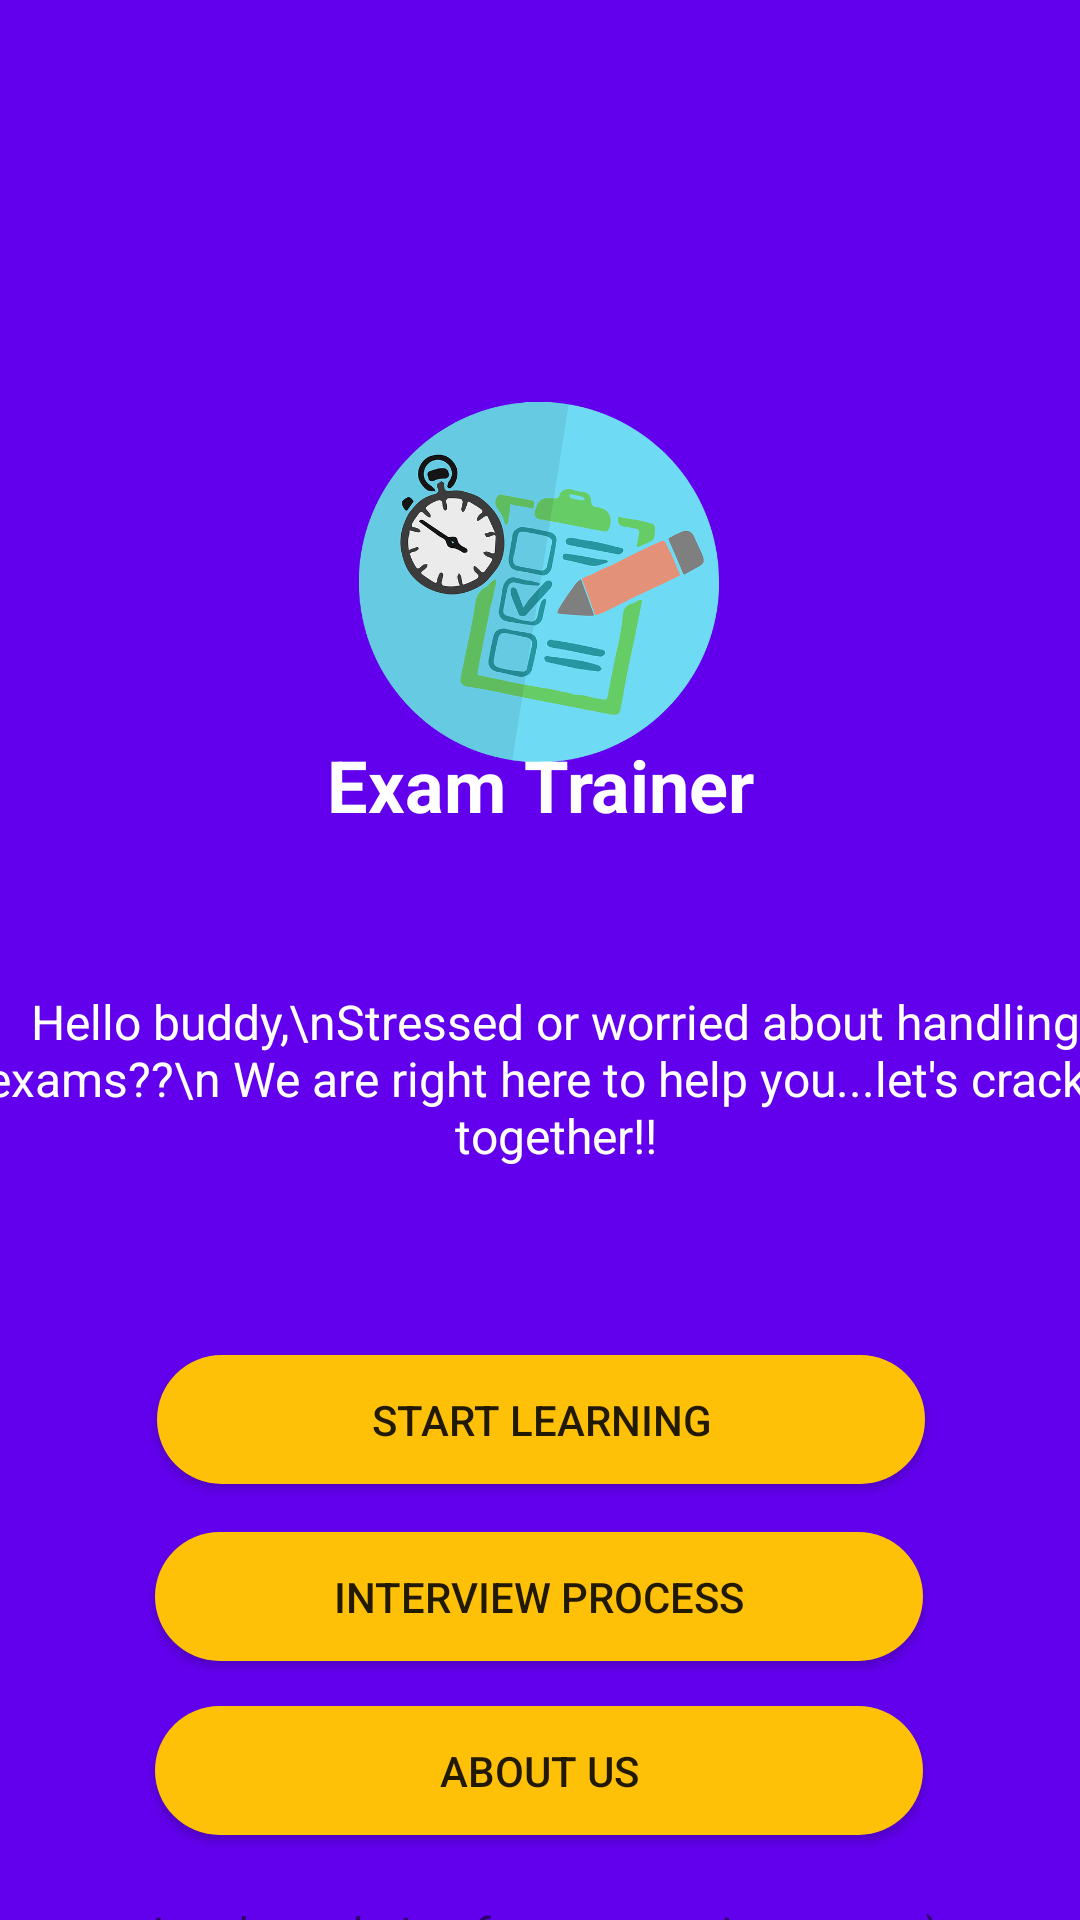

Produce the Android XML layout that renders to this screen, including the resource entries it uses.
<!-- AndroidManifest.xml: application theme Theme.MockTrainer -->
<!-- res/layout/activity_start.xml -->
<?xml version="1.0" encoding="utf-8"?>
<androidx.constraintlayout.widget.ConstraintLayout xmlns:android="http://schemas.android.com/apk/res/android"
    xmlns:app="http://schemas.android.com/apk/res-auto"
    xmlns:tools="http://schemas.android.com/tools"
    android:layout_width="match_parent"
    android:layout_height="match_parent"
    android:background="@drawable/gradient_bg"
    tools:context=".MainActivity">

    <ImageView
        android:id="@+id/splashLogo"
        android:layout_width="120dp"
        android:layout_height="120dp"
        android:scaleType="fitCenter"
        app:layout_constraintBottom_toBottomOf="parent"
        app:layout_constraintEnd_toEndOf="parent"
        app:layout_constraintHorizontal_bias="0.498"
        app:layout_constraintStart_toStartOf="parent"
        app:layout_constraintTop_toTopOf="parent"
        app:layout_constraintVertical_bias="0.258"
        app:srcCompat="@drawable/slogo" />

    <TextView
        android:id="@+id/app_name"
        android:layout_width="0dp"
        android:layout_height="wrap_content"
        android:layout_marginBottom="396dp"
        android:layout_marginTop="25dp"
        android:gravity="center"
        android:text="Exam Trainer"
        android:textAlignment="center"
        android:textAllCaps="false"
        android:textColor="@color/white"
        android:textSize="24sp"
        android:textStyle="bold"
        app:layout_constraintBottom_toBottomOf="parent"
        app:layout_constraintEnd_toEndOf="parent"
        app:layout_constraintHorizontal_bias="0.0"
        app:layout_constraintStart_toStartOf="parent"
        app:layout_constraintTop_toBottomOf="@+id/splashLogo" />

    <TextView
        android:id="@+id/message"
        android:layout_width="406dp"
        android:layout_height="110dp"
        android:layout_marginTop="52dp"
        android:text="Hello buddy,\nStressed or worried about handling exams??\n
We are right here to help you...let's crack it together!!"
        android:textAlignment="center"
        android:textColor="@color/white"
        android:textSize="16dp"
        app:layout_constraintEnd_toEndOf="parent"
        app:layout_constraintHorizontal_bias="0.4"
        app:layout_constraintStart_toStartOf="parent"
        app:layout_constraintTop_toBottomOf="@+id/app_name" />

    <Button
        android:id="@+id/startButton"
        android:layout_width="256dp"
        android:layout_height="43dp"
        android:layout_marginBottom="16dp"
        android:layout_marginTop="12dp"
        android:background="@drawable/round_corner"
        android:text="START LEARNING"
        app:layout_constraintBottom_toTopOf="@+id/abtInterview"
        app:layout_constraintEnd_toEndOf="parent"
        app:layout_constraintHorizontal_bias="0.503"
        app:layout_constraintStart_toStartOf="parent"
        app:layout_constraintTop_toBottomOf="@+id/message" />

    <Button
        android:id="@+id/aboutus"
        android:layout_width="256dp"
        android:layout_height="43dp"
        android:layout_marginBottom="16dp"
        android:layout_marginTop="128dp"
        android:background="@drawable/round_corner"
        android:text="ABOUT US"
        app:layout_constraintBottom_toTopOf="@+id/textView2"
        app:layout_constraintEnd_toEndOf="parent"
        app:layout_constraintHorizontal_bias="0.496"
        app:layout_constraintStart_toStartOf="parent"
        app:layout_constraintTop_toBottomOf="@+id/message" />

    <Button
        android:id="@+id/abtInterview"
        android:layout_width="256dp"
        android:layout_height="43dp"
        android:layout_marginBottom="16dp"
        android:layout_marginTop="72dp"
        android:background="@drawable/round_corner"
        android:text="INTERVIEW PROCESS"
        app:layout_constraintBottom_toTopOf="@+id/aboutus"
        app:layout_constraintEnd_toEndOf="parent"
        app:layout_constraintHorizontal_bias="0.496"
        app:layout_constraintStart_toStartOf="parent"
        app:layout_constraintTop_toBottomOf="@+id/message" />

    <TextView
        android:id="@+id/textView2"
        android:layout_width="374dp"
        android:layout_height="33dp"
        android:layout_marginTop="22dp"
        android:text="An obstacle is often a stepping stone:)"
        android:textAlignment="center"
        android:textSize="16sp"
        android:textStyle="italic"
        app:layout_constraintEnd_toEndOf="parent"
        app:layout_constraintHorizontal_bias="0.567"
        app:layout_constraintStart_toStartOf="parent"
        app:layout_constraintTop_toBottomOf="@+id/aboutus" />

</androidx.constraintlayout.widget.ConstraintLayout>
<!-- resources referenced by this layout -->
<resources>
  <!-- drawable gradient_bg (drawable) -->
  <?xml version="1.0" encoding="utf-8"?>
  <shape xmlns:android="http://schemas.android.com/apk/res/android"
      android:shape="rectangle">
      <gradient android:startColor="@color/design_default_color_primary"
          android:endColor="@color/design_default_color_primary"
          android:angle="135"/>
  
  </shape>
  <!-- drawable round_corner (drawable) -->
  <?xml version="1.0" encoding="utf-8"?>
  <shape android:shape="rectangle" xmlns:android="http://schemas.android.com/apk/res/android">
  
      <corners android:radius="300dp"></corners>
      <solid android:color="#FFC107"></solid>
  </shape>
  <!-- drawable slogo: png bitmap (drawable-v24, 123012 bytes) -->
  <style name="Theme.MockTrainer" parent="Theme.MaterialComponents.DayNight.DarkActionBar">
          
          <item name="colorPrimary">@color/purple_500</item>
          <item name="colorPrimaryVariant">@color/purple_700</item>
          <item name="colorOnPrimary">@color/white</item>
          
          <item name="colorSecondary">@color/teal_200</item>
          <item name="colorSecondaryVariant">@color/teal_700</item>
          <item name="colorOnSecondary">@color/black</item>
          
          <item name="android:statusBarColor" tools:targetApi="l">?attr/colorPrimaryVariant</item>
          
      </style>
  <!-- not gathered from this repository: default colours our renderer supplied (Android Studio template values) -->
  <color name="purple_500">#FF6200EE</color>
  <color name="purple_700">#FF3700B3</color>
  <color name="teal_200">#FF03DAC5</color>
  <color name="teal_700">#FF018786</color>
  <color name="black">#FF000000</color>
  <color name="white">#FFFFFFFF</color>
</resources>
